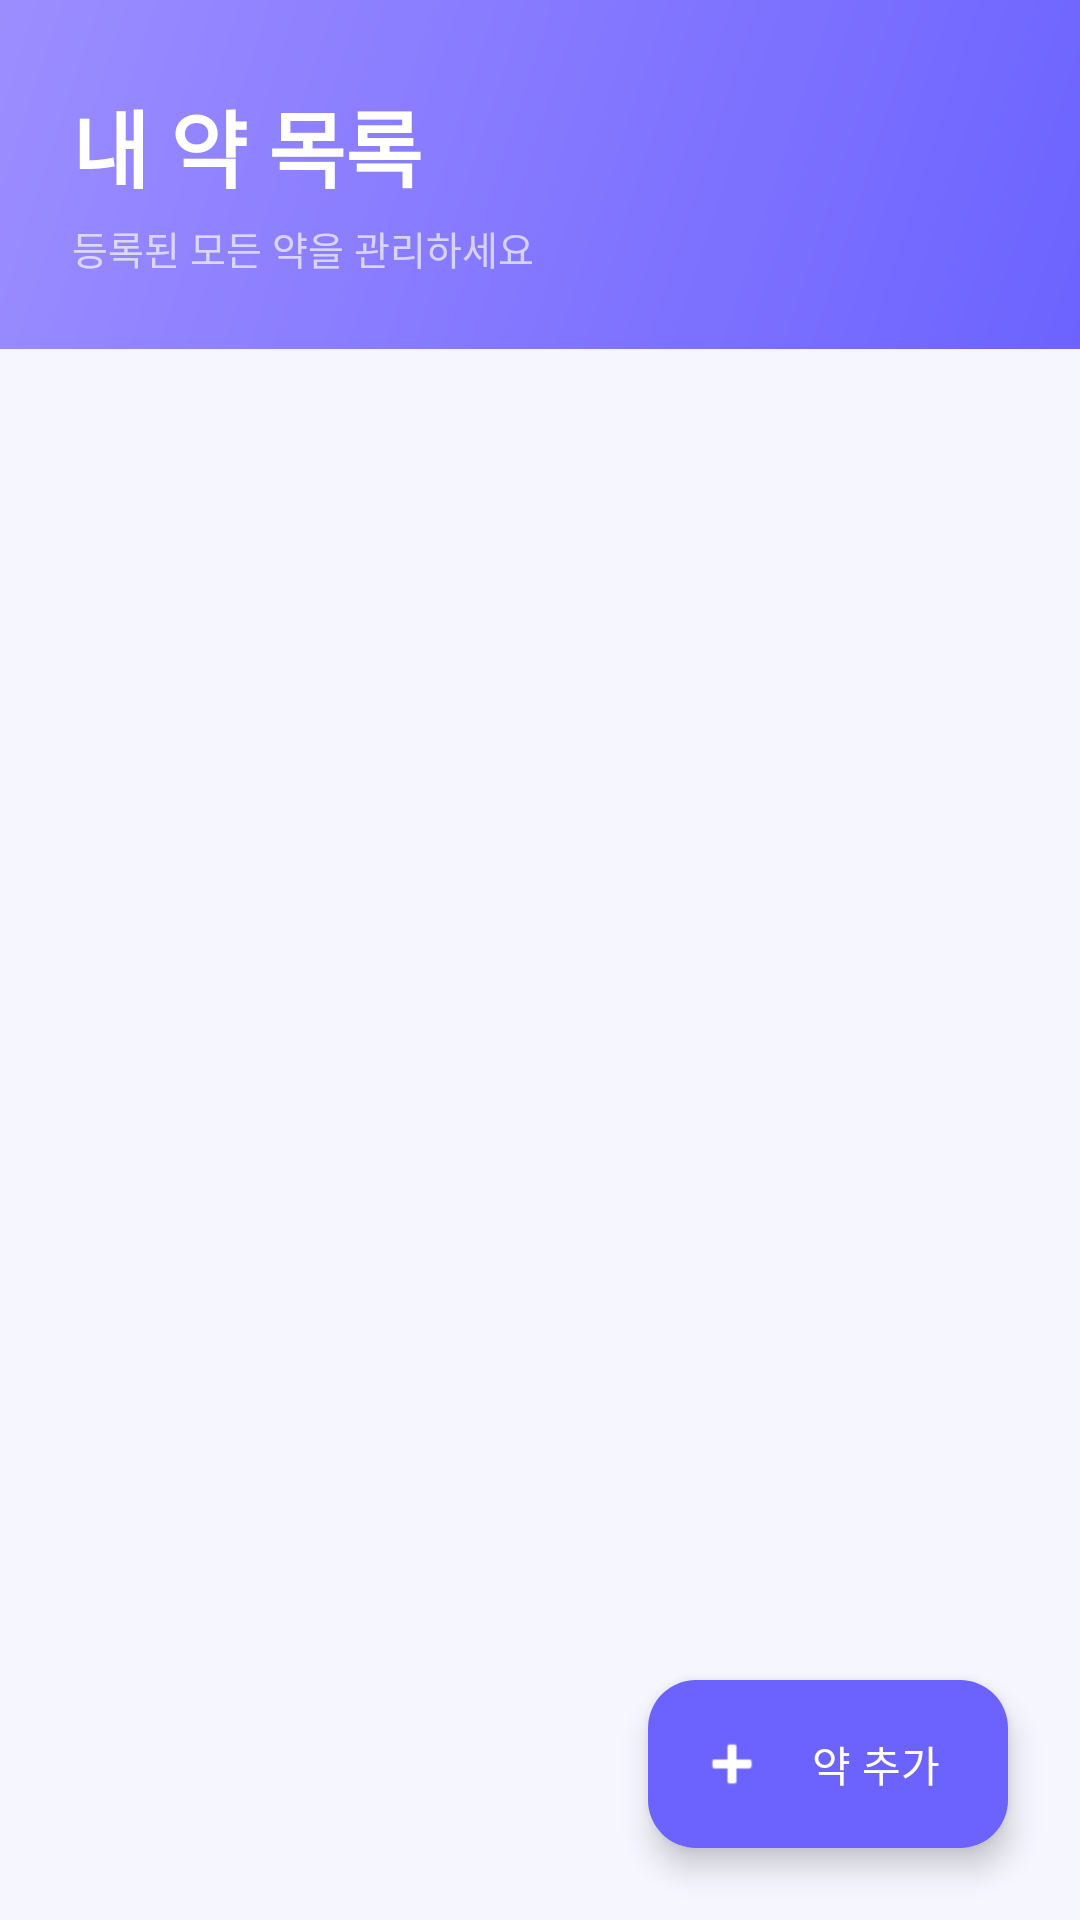

Reconstruct the res/layout file that produces this screen, plus the resources it refers to.
<!-- AndroidManifest.xml: application theme Theme.YakYakYak -->
<!-- res/layout/fragment_medication_list.xml -->
<?xml version="1.0" encoding="utf-8"?>
<androidx.coordinatorlayout.widget.CoordinatorLayout
    xmlns:android="http://schemas.android.com/apk/res/android"
    xmlns:app="http://schemas.android.com/apk/res-auto"
    android:layout_width="match_parent"
    android:layout_height="match_parent"
    android:background="@color/background">

    
    <LinearLayout
        android:id="@+id/layout_header"
        android:layout_width="match_parent"
        android:layout_height="wrap_content"
        android:orientation="vertical"
        android:background="@drawable/bg_gradient_header"
        android:paddingStart="24dp"
        android:paddingEnd="24dp"
        android:paddingTop="28dp"
        android:paddingBottom="24dp">

        <TextView
            android:id="@+id/tv_title"
            android:layout_width="wrap_content"
            android:layout_height="wrap_content"
            android:text="내 약 목록"
            android:textSize="28sp"
            android:textStyle="bold"
            android:textColor="#FFFFFF" />

        <TextView
            android:id="@+id/tv_subtitle"
            android:layout_width="wrap_content"
            android:layout_height="wrap_content"
            android:text="등록된 모든 약을 관리하세요"
            android:textSize="13sp"
            android:textColor="#AAFFFFFF"
            android:layout_marginTop="4dp" />

    </LinearLayout>

    <androidx.core.widget.NestedScrollView
        android:layout_width="match_parent"
        android:layout_height="match_parent"
        android:layout_marginTop="100dp">

        <LinearLayout
            android:layout_width="match_parent"
            android:layout_height="wrap_content"
            android:orientation="vertical"
            android:paddingStart="20dp"
            android:paddingEnd="20dp"
            android:paddingTop="16dp"
            android:paddingBottom="100dp">

            
            <LinearLayout
                android:id="@+id/layout_empty"
                android:layout_width="match_parent"
                android:layout_height="wrap_content"
                android:orientation="vertical"
                android:gravity="center"
                android:padding="40dp"
                android:visibility="gone">

                <TextView
                    android:layout_width="wrap_content"
                    android:layout_height="wrap_content"
                    android:text="📋"
                    android:textSize="52sp"
                    android:gravity="center" />

                <TextView
                    android:id="@+id/tv_empty"
                    android:layout_width="wrap_content"
                    android:layout_height="wrap_content"
                    android:text="등록된 약이 없어요"
                    android:textSize="17sp"
                    android:textStyle="bold"
                    android:textColor="@color/text_primary"
                    android:gravity="center"
                    android:layout_marginTop="12dp" />

                <TextView
                    android:layout_width="wrap_content"
                    android:layout_height="wrap_content"
                    android:text="아래 + 버튼을 눌러 약을 추가해보세요"
                    android:textSize="14sp"
                    android:textColor="@color/text_secondary"
                    android:gravity="center"
                    android:layout_marginTop="4dp" />

            </LinearLayout>

            <androidx.recyclerview.widget.RecyclerView
                android:id="@+id/recycler_view_medications"
                android:layout_width="match_parent"
                android:layout_height="wrap_content"
                android:nestedScrollingEnabled="false" />

        </LinearLayout>
    </androidx.core.widget.NestedScrollView>

    
    <com.google.android.material.floatingactionbutton.ExtendedFloatingActionButton
        android:id="@+id/fab_add_medication"
        android:layout_width="wrap_content"
        android:layout_height="wrap_content"
        android:layout_gravity="bottom|end"
        android:layout_margin="24dp"
        android:text="약 추가"
        android:textColor="#FFFFFF"
        app:icon="@android:drawable/ic_input_add"
        app:iconTint="#FFFFFF"
        app:backgroundTint="@color/primary"
        app:elevation="6dp" />

</androidx.coordinatorlayout.widget.CoordinatorLayout>
<!-- resources referenced by this layout -->
<resources>
  <color name="background">#F5F6FF</color>
  <color name="primary">#6C63FF</color>
  <color name="text_primary">#1A1A2E</color>
  <color name="text_secondary">#6B7280</color>
  <!-- drawable bg_gradient_header (drawable) -->
  <?xml version="1.0" encoding="utf-8"?>
  <shape xmlns:android="http://schemas.android.com/apk/res/android">
      <gradient
          android:startColor="#6C63FF"
          android:endColor="#9C8DFF"
          android:angle="135"
          android:type="linear" />
      <corners android:radius="0dp" />
  </shape>
  <style name="Theme.YakYakYak" parent="Theme.Material3.DayNight.NoActionBar">
          <item name="colorPrimary">@color/primary</item>
          <item name="colorPrimaryVariant">@color/primary_dark</item>
          <item name="colorOnPrimary">@android:color/white</item>
          <item name="colorSecondary">@color/accent_teal</item>
          <item name="colorOnSecondary">@android:color/white</item>
          <item name="android:statusBarColor" tools:targetApi="l">@color/primary</item>
          <item name="android:windowBackground">@color/background</item>
          <item name="android:fontFamily">sans-serif</item>
      </style>
  <color name="primary_dark">#4A43CC</color>
  <color name="accent_teal">#00C9A7</color>
</resources>
